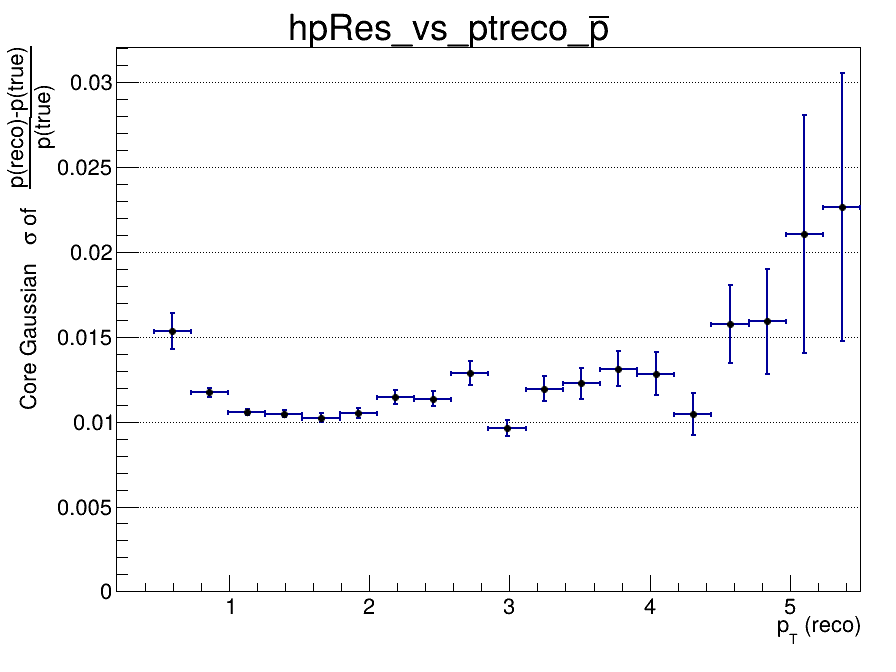

The data file committed next to this chart (first rows):
x_low, x_high, x_center, entries, mean, mean_error, sigma, sigma_error, chi2_ndf, iterations, fit_status
0.2, 0.465, 0.3325, 54, -0.2245, 0.1003, 0.04563, 0.01656, 0.906, 1, 4
0.465, 0.73, 0.5975, 2389, -0.02695, 0.001728, 0.01537, 0.00106, 1.928, 10, 0
0.73, 0.995, 0.8625, 4413, -0.01237, 0.0002344, 0.01173, 0.0002556, 0.9559, 4, 0
0.995, 1.26, 1.128, 3975, -0.006706, 0.0001933, 0.01057, 0.0001896, 0.852, 4, 0
1.26, 1.525, 1.393, 3012, -0.004548, 0.0002242, 0.01047, 0.0002224, 1.22, 3, 0
1.525, 1.79, 1.658, 2212, -0.003169, 0.0002542, 0.01023, 0.0002471, 0.59, 4, 0
1.79, 2.055, 1.923, 1565, -0.002064, 0.0003149, 0.0105, 0.0003088, 0.7412, 4, 0
2.055, 2.32, 2.188, 1163, -0.001622, 0.0004003, 0.01145, 0.0004296, 1.073, 4, 0
2.32, 2.585, 2.453, 860, -0.0006624, 0.0004568, 0.01134, 0.0004374, 0.8453, 3, 0
2.585, 2.85, 2.718, 662, -0.0006574, 0.0006108, 0.01286, 0.0006919, 0.7609, 10, 0
2.85, 3.115, 2.983, 483, -0.0003109, 0.0005543, 0.009648, 0.0004666, 0.9407, 10, 0
3.115, 3.38, 3.248, 367, -0.0004652, 0.0007394, 0.01193, 0.0007334, 0.6349, 3, 0
3.38, 3.645, 3.513, 281, -0.0002917, 0.0009202, 0.01225, 0.0009012, 1.158, 4, 0
3.645, 3.91, 3.778, 217, 0.001094, 0.001066, 0.01313, 0.001053, 0.4982, 3, 0
3.91, 4.175, 4.043, 172, 0.002205, 0.001245, 0.01282, 0.001256, 1.022, 3, 0
4.175, 4.44, 4.308, 141, 0.0008669, 0.001208, 0.01044, 0.001215, 1.217, 5, 0
4.44, 4.705, 4.573, 133, -0.00148, 0.001875, 0.01574, 0.002308, 0.7265, 2, 0
4.705, 4.97, 4.838, 88, 0.001865, 0.00253, 0.01593, 0.003096, 0.6514, 2, 0
4.97, 5.235, 5.103, 63, 1.33503267968e-05, 0.004601, 0.02106, 0.007016, 0.4921, 2, 0
5.235, 5.5, 5.368, 58, 0.001132, 0.005408, 0.02266, 0.007889, 0.4034, 2, 0
